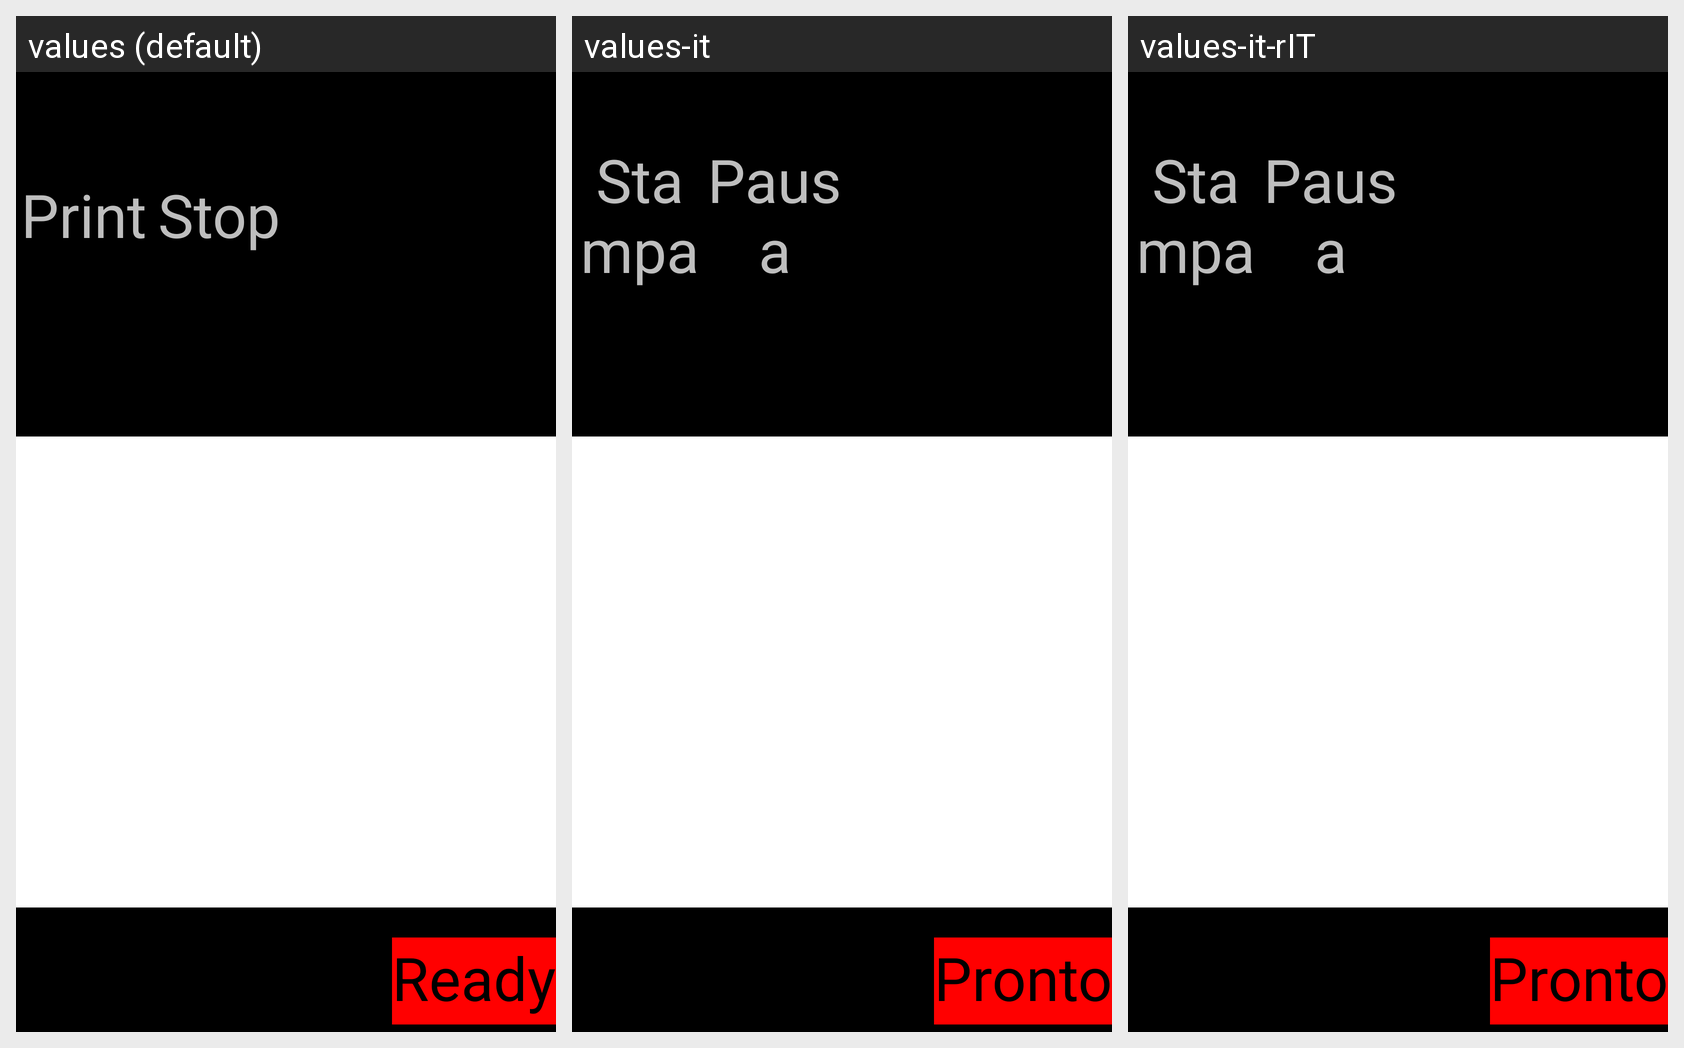

The same Android screen rendered under several of its app's locales, left to right. List the strings drawn on it with the default value and each locale's translation.
Android screen res/layout/control_frame.xml rendered under 3 locales, left to right: values (default), values-it, values-it-rIT. Device: Nexus 5 (rendered at 1080×1920; each locale shown at half size, 540×960, under a caption strip naming it); theme android:Theme.NoTitleBar.Fullscreen.
Other locales in the repository, not shown: values-fr, values-tr, values-zh-rCN.
Strings drawn on this screen, with the default value and each locale's value (text and hints the layout hard-codes, and strings that could not be matched under every locale, appear in the picture but are not listed):

str_btn_print
  values: Print
  values-it: Stampa
  values-it-rIT: Stampa

str_btn_stop
  values: Stop
  values-it: Pausa
  values-it-rIT: Pausa

str_state_stopped
  values: Ready
  values-it: Pronto
  values-it-rIT: Pronto
